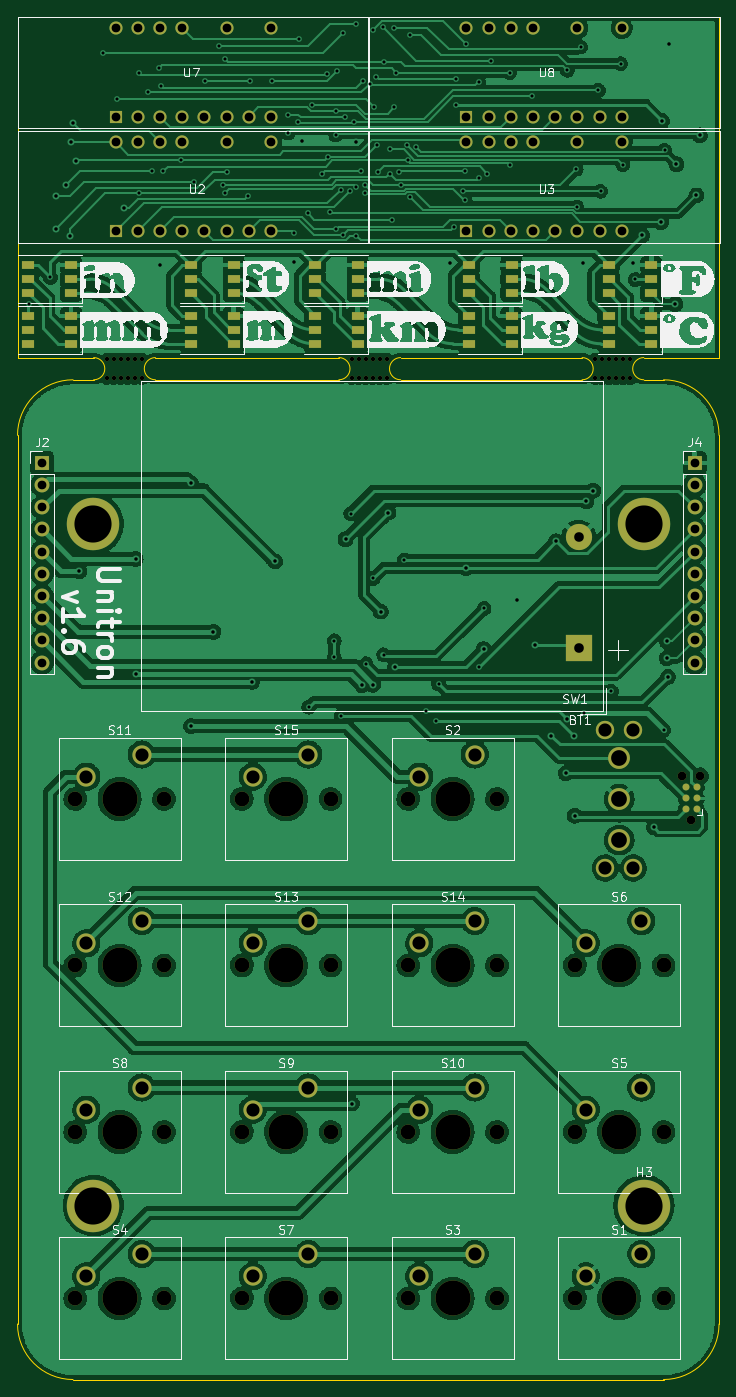
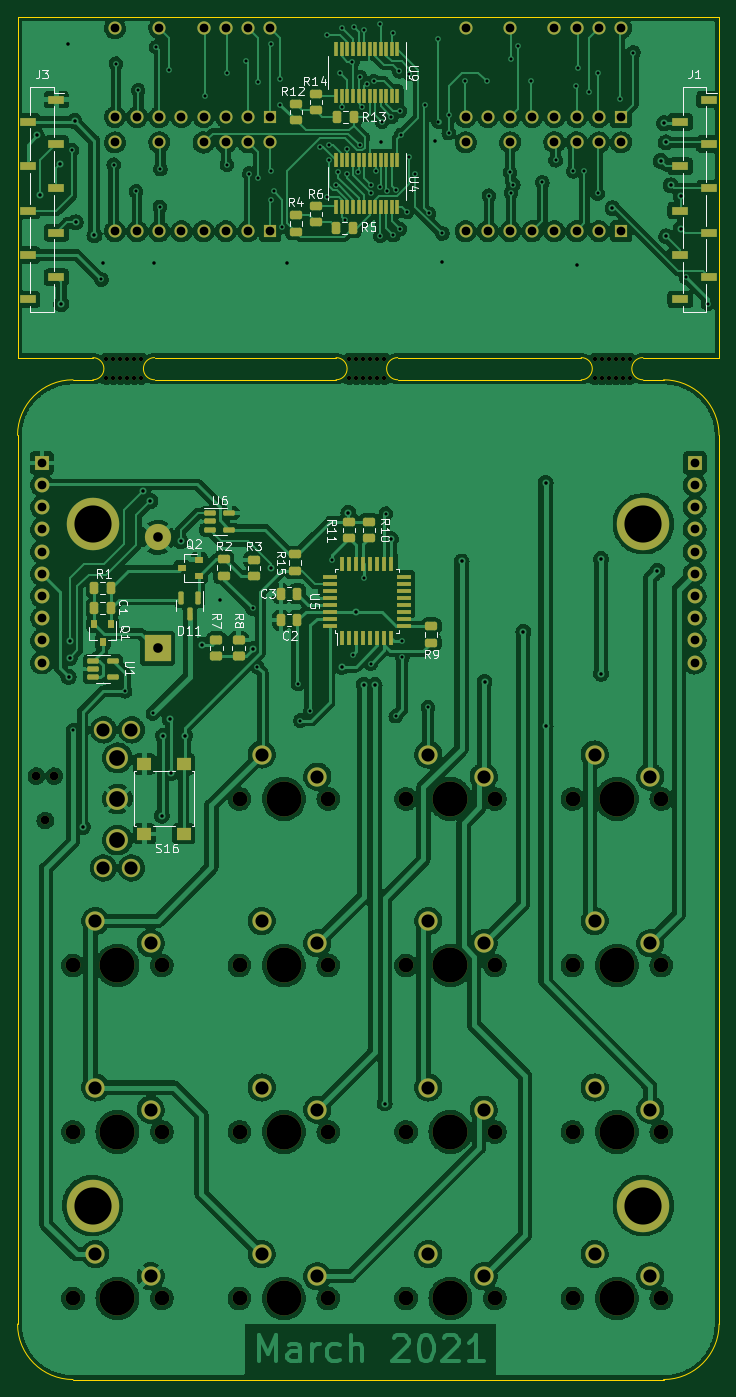
Circuit board: 11 layer files. Board 80.3 x 155.9 mm.
- bottom_copper: unitron-B_Cu.gbr (636609 bytes)
- bottom_mask: unitron-B_Mask.gbr (12048 bytes)
- paste: unitron-B_Paste.gbr (6213 bytes)
- bottom_silk: unitron-B_Silkscreen.gbr (26316 bytes)
- outline: unitron-Edge_Cuts.gbr (2007 bytes)
- top_copper: unitron-F_Cu.gbr (470375 bytes)
- top_mask: unitron-F_Mask.gbr (8068 bytes)
- paste: unitron-F_Paste.gbr (2028 bytes)
- top_silk: unitron-F_Silkscreen.gbr (116936 bytes)
- drill: unitron-NPTH.drl (1624 bytes)
- drill: unitron-PTH.drl (4760 bytes)

=== bottom_copper: unitron-B_Cu.gbr (636609 bytes, source omitted) ===
=== bottom_mask: unitron-B_Mask.gbr (12048 bytes, source omitted) ===
=== paste: unitron-B_Paste.gbr ===
G04 #@! TF.GenerationSoftware,KiCad,Pcbnew,(5.99.0-9142-g8663153ef8)*
G04 #@! TF.CreationDate,2021-03-08T23:27:10-05:00*
G04 #@! TF.ProjectId,unitron,756e6974-726f-46e2-9e6b-696361645f70,1.6*
G04 #@! TF.SameCoordinates,Original*
G04 #@! TF.FileFunction,Paste,Bot*
G04 #@! TF.FilePolarity,Positive*
%FSLAX46Y46*%
G04 Gerber Fmt 4.6, Leading zero omitted, Abs format (unit mm)*
G04 Created by KiCad (PCBNEW (5.99.0-9142-g8663153ef8)) date 2021-03-08 23:27:10*
%MOMM*%
%LPD*%
G01*
G04 APERTURE LIST*
G04 Aperture macros list*
%AMRoundRect*
0 Rectangle with rounded corners*
0 $1 Rounding radius*
0 $2 $3 $4 $5 $6 $7 $8 $9 X,Y pos of 4 corners*
0 Add a 4 corners polygon primitive as box body*
4,1,4,$2,$3,$4,$5,$6,$7,$8,$9,$2,$3,0*
0 Add four circle primitives for the rounded corners*
1,1,$1+$1,$2,$3*
1,1,$1+$1,$4,$5*
1,1,$1+$1,$6,$7*
1,1,$1+$1,$8,$9*
0 Add four rect primitives between the rounded corners*
20,1,$1+$1,$2,$3,$4,$5,0*
20,1,$1+$1,$4,$5,$6,$7,0*
20,1,$1+$1,$6,$7,$8,$9,0*
20,1,$1+$1,$8,$9,$2,$3,0*%
G04 Aperture macros list end*
%ADD10R,1.900000X1.000000*%
%ADD11RoundRect,0.243750X-0.456250X0.243750X-0.456250X-0.243750X0.456250X-0.243750X0.456250X0.243750X0*%
%ADD12RoundRect,0.243750X0.243750X0.456250X-0.243750X0.456250X-0.243750X-0.456250X0.243750X-0.456250X0*%
%ADD13R,0.410000X1.600000*%
%ADD14RoundRect,0.243750X0.456250X-0.243750X0.456250X0.243750X-0.456250X0.243750X-0.456250X-0.243750X0*%
%ADD15RoundRect,0.243750X-0.243750X-0.456250X0.243750X-0.456250X0.243750X0.456250X-0.243750X0.456250X0*%
%ADD16R,1.600000X1.400000*%
%ADD17RoundRect,0.150000X-0.150000X0.587500X-0.150000X-0.587500X0.150000X-0.587500X0.150000X0.587500X0*%
%ADD18R,0.800000X0.900000*%
%ADD19R,0.900000X0.800000*%
%ADD20R,0.550000X1.600000*%
%ADD21R,1.600000X0.550000*%
%ADD22RoundRect,0.250000X0.450000X-0.262500X0.450000X0.262500X-0.450000X0.262500X-0.450000X-0.262500X0*%
%ADD23RoundRect,0.150000X0.512500X0.150000X-0.512500X0.150000X-0.512500X-0.150000X0.512500X-0.150000X0*%
%ADD24RoundRect,0.250000X-0.450000X0.262500X-0.450000X-0.262500X0.450000X-0.262500X0.450000X0.262500X0*%
G04 APERTURE END LIST*
D10*
X139777200Y-51760806D03*
X139777200Y-46680806D03*
X139777200Y-41600806D03*
X139777200Y-36520806D03*
X139777200Y-31440806D03*
X143077200Y-54300806D03*
X143077200Y-49220806D03*
X143077200Y-44140806D03*
X143077200Y-39060806D03*
X143077200Y-33980806D03*
X65101200Y-51760806D03*
X65101200Y-46680806D03*
X65101200Y-41600806D03*
X65101200Y-36520806D03*
X65101200Y-31440806D03*
X68401200Y-54300806D03*
X68401200Y-49220806D03*
X68401200Y-44140806D03*
X68401200Y-39060806D03*
X68401200Y-33980806D03*
D11*
X112382300Y-44676517D03*
X112382300Y-46551517D03*
X110096300Y-43582017D03*
X110096300Y-45457017D03*
D12*
X107731800Y-46122017D03*
X105856800Y-46122017D03*
D13*
X100761800Y-25687717D03*
X101396800Y-25687717D03*
X102031800Y-25687717D03*
X102666800Y-25687717D03*
X103301800Y-25687717D03*
X103936800Y-25687717D03*
X104571800Y-25687717D03*
X105206800Y-25687717D03*
X105841800Y-25687717D03*
X106476800Y-25687717D03*
X107111800Y-25687717D03*
X107746800Y-25687717D03*
X107746800Y-30996317D03*
X107111800Y-30996317D03*
X106476800Y-30996317D03*
X105841800Y-30996317D03*
X105206800Y-30996317D03*
X104571800Y-30996317D03*
X103936800Y-30996317D03*
X103301800Y-30996317D03*
X102666800Y-30996317D03*
X102031800Y-30996317D03*
X101396800Y-30996317D03*
X100761800Y-30996317D03*
D11*
X110096300Y-30785017D03*
X110096300Y-32660017D03*
D12*
X107653300Y-33422017D03*
X105778300Y-33422017D03*
D13*
X100761800Y-38387717D03*
X101396800Y-38387717D03*
X102031800Y-38387717D03*
X102666800Y-38387717D03*
X103301800Y-38387717D03*
X103936800Y-38387717D03*
X104571800Y-38387717D03*
X105206800Y-38387717D03*
X105841800Y-38387717D03*
X106476800Y-38387717D03*
X107111800Y-38387717D03*
X107746800Y-38387717D03*
X107746800Y-43696317D03*
X107111800Y-43696317D03*
X106476800Y-43696317D03*
X105841800Y-43696317D03*
X105206800Y-43696317D03*
X104571800Y-43696317D03*
X103936800Y-43696317D03*
X103301800Y-43696317D03*
X102666800Y-43696317D03*
X102031800Y-43696317D03*
X101396800Y-43696317D03*
X100761800Y-43696317D03*
D11*
X112382300Y-31898017D03*
X112382300Y-33773017D03*
D14*
X112471200Y-85341700D03*
X112471200Y-83466700D03*
D15*
X133542800Y-87325200D03*
X135417800Y-87325200D03*
D11*
X96888300Y-91685900D03*
X96888300Y-93560900D03*
D16*
X125207200Y-107455200D03*
X125207200Y-115455200D03*
X129707200Y-107455200D03*
X129707200Y-115455200D03*
D14*
X120637300Y-85900500D03*
X120637300Y-84025500D03*
D11*
X117192300Y-84091500D03*
X117192300Y-85966500D03*
D17*
X123582900Y-88409500D03*
X125482900Y-88409500D03*
X124532900Y-90284500D03*
D12*
X135417800Y-89611200D03*
X133542800Y-89611200D03*
X114081800Y-87962500D03*
X112206800Y-87962500D03*
D15*
X112206800Y-91010500D03*
X114081800Y-91010500D03*
D18*
X133530300Y-91456000D03*
X135430300Y-91456000D03*
X134480300Y-93456000D03*
D19*
X123431300Y-85979000D03*
X123431300Y-84079000D03*
X125431300Y-85029000D03*
D14*
X106286300Y-81622900D03*
X106286300Y-79747900D03*
X104000300Y-81622900D03*
X104000300Y-79747900D03*
D20*
X107054300Y-93063400D03*
X106254300Y-93063400D03*
X105454300Y-93063400D03*
X104654300Y-93063400D03*
X103854300Y-93063400D03*
X103054300Y-93063400D03*
X102254300Y-93063400D03*
X101454300Y-93063400D03*
D21*
X100004300Y-91613400D03*
X100004300Y-90813400D03*
X100004300Y-90013400D03*
X100004300Y-89213400D03*
X100004300Y-88413400D03*
X100004300Y-87613400D03*
X100004300Y-86813400D03*
X100004300Y-86013400D03*
D20*
X101454300Y-84563400D03*
X102254300Y-84563400D03*
X103054300Y-84563400D03*
X103854300Y-84563400D03*
X104654300Y-84563400D03*
X105454300Y-84563400D03*
X106254300Y-84563400D03*
X107054300Y-84563400D03*
D21*
X108504300Y-86013400D03*
X108504300Y-86813400D03*
X108504300Y-87613400D03*
X108504300Y-88413400D03*
X108504300Y-89213400D03*
X108504300Y-90013400D03*
X108504300Y-90813400D03*
X108504300Y-91613400D03*
D22*
X118922700Y-95126200D03*
X118922700Y-93301200D03*
D23*
X135579700Y-95646200D03*
X135579700Y-96596200D03*
X135579700Y-97546200D03*
X133304700Y-97546200D03*
X133304700Y-95646200D03*
D24*
X121462700Y-93301200D03*
X121462700Y-95126200D03*
D23*
X122244700Y-78755200D03*
X122244700Y-79705200D03*
X122244700Y-80655200D03*
X119969700Y-80655200D03*
X119969700Y-78755200D03*
M02*

=== bottom_silk: unitron-B_Silkscreen.gbr (26316 bytes, source omitted) ===
=== outline: unitron-Edge_Cuts.gbr ===
G04 #@! TF.GenerationSoftware,KiCad,Pcbnew,(5.99.0-9142-g8663153ef8)*
G04 #@! TF.CreationDate,2021-03-08T23:27:10-05:00*
G04 #@! TF.ProjectId,unitron,756e6974-726f-46e2-9e6b-696361645f70,1.6*
G04 #@! TF.SameCoordinates,Original*
G04 #@! TF.FileFunction,Profile,NP*
%FSLAX46Y46*%
G04 Gerber Fmt 4.6, Leading zero omitted, Abs format (unit mm)*
G04 Created by KiCad (PCBNEW (5.99.0-9142-g8663153ef8)) date 2021-03-08 23:27:10*
%MOMM*%
%LPD*%
G01*
G04 APERTURE LIST*
G04 #@! TA.AperFunction,Profile*
%ADD10C,0.050000*%
G04 #@! TD*
G04 APERTURE END LIST*
D10*
X79730000Y-63500000D02*
X100724300Y-63500000D01*
X63955200Y-171533200D02*
X63955200Y-69850000D01*
X144219200Y-69850000D02*
X144219200Y-171533200D01*
X144221200Y-60960000D02*
X135610000Y-60960000D01*
X72670000Y-63500000D02*
X70307200Y-63500000D01*
X137869200Y-177883200D02*
X70305200Y-177883200D01*
X128550000Y-60960000D02*
X107784300Y-60960000D01*
X72670000Y-60960000D02*
X63957200Y-60960000D01*
X63955200Y-69850000D02*
G75*
G02*
X70307200Y-63500000I6350000J0D01*
G01*
X63955200Y-171533200D02*
G75*
G03*
X70305200Y-177883200I6350000J0D01*
G01*
X63957200Y-21941211D02*
X63957200Y-60960000D01*
X79730000Y-60960000D02*
X100724300Y-60960000D01*
X144219200Y-171533200D02*
G75*
G02*
X137869200Y-177883200I-6350000J0D01*
G01*
X107784300Y-63500000D02*
X128550000Y-63500000D01*
X137871200Y-63500000D02*
X135610000Y-63500000D01*
X144221200Y-60960000D02*
X144221606Y-21941211D01*
X144219200Y-69850000D02*
G75*
G03*
X137871200Y-63500000I-6350000J0D01*
G01*
X144221606Y-21941211D02*
X63957200Y-21941211D01*
X79730000Y-60960000D02*
G75*
G03*
X79730000Y-63500000I0J-1270000D01*
G01*
X72670000Y-60960000D02*
G75*
G02*
X72670000Y-63500000I0J-1270000D01*
G01*
X100724300Y-60960000D02*
G75*
G02*
X100724300Y-63500000I0J-1270000D01*
G01*
X107784300Y-60960000D02*
G75*
G03*
X107784300Y-63500000I0J-1270000D01*
G01*
X128550000Y-60960000D02*
G75*
G02*
X128550000Y-63500000I0J-1270000D01*
G01*
X135610000Y-60960000D02*
G75*
G03*
X135610000Y-63500000I0J-1270000D01*
G01*
M02*

=== top_copper: unitron-F_Cu.gbr (470375 bytes, source omitted) ===
=== top_mask: unitron-F_Mask.gbr (8068 bytes, source omitted) ===
=== paste: unitron-F_Paste.gbr ===
G04 #@! TF.GenerationSoftware,KiCad,Pcbnew,(5.99.0-9142-g8663153ef8)*
G04 #@! TF.CreationDate,2021-03-08T23:27:10-05:00*
G04 #@! TF.ProjectId,unitron,756e6974-726f-46e2-9e6b-696361645f70,1.6*
G04 #@! TF.SameCoordinates,Original*
G04 #@! TF.FileFunction,Paste,Top*
G04 #@! TF.FilePolarity,Positive*
%FSLAX46Y46*%
G04 Gerber Fmt 4.6, Leading zero omitted, Abs format (unit mm)*
G04 Created by KiCad (PCBNEW (5.99.0-9142-g8663153ef8)) date 2021-03-08 23:27:10*
%MOMM*%
%LPD*%
G01*
G04 APERTURE LIST*
%ADD10R,1.500000X1.000000*%
G04 APERTURE END LIST*
D10*
X102875400Y-59374600D03*
X102875400Y-57774600D03*
X102875400Y-56174600D03*
X97975400Y-56174600D03*
X97975400Y-57774600D03*
X97975400Y-59374600D03*
X70075400Y-53574600D03*
X70075400Y-51974600D03*
X70075400Y-50374600D03*
X65175400Y-50374600D03*
X65175400Y-51974600D03*
X65175400Y-53574600D03*
X120475400Y-59374600D03*
X120475400Y-57774600D03*
X120475400Y-56174600D03*
X115575400Y-56174600D03*
X115575400Y-57774600D03*
X115575400Y-59374600D03*
X136475400Y-53574600D03*
X136475400Y-51974600D03*
X136475400Y-50374600D03*
X131575400Y-50374600D03*
X131575400Y-51974600D03*
X131575400Y-53574600D03*
X88675400Y-59374600D03*
X88675400Y-57774600D03*
X88675400Y-56174600D03*
X83775400Y-56174600D03*
X83775400Y-57774600D03*
X83775400Y-59374600D03*
X120475400Y-53574600D03*
X120475400Y-51974600D03*
X120475400Y-50374600D03*
X115575400Y-50374600D03*
X115575400Y-51974600D03*
X115575400Y-53574600D03*
X102875400Y-53574600D03*
X102875400Y-51974600D03*
X102875400Y-50374600D03*
X97975400Y-50374600D03*
X97975400Y-51974600D03*
X97975400Y-53574600D03*
X88675400Y-53574600D03*
X88675400Y-51974600D03*
X88675400Y-50374600D03*
X83775400Y-50374600D03*
X83775400Y-51974600D03*
X83775400Y-53574600D03*
X136475400Y-59374600D03*
X136475400Y-57774600D03*
X136475400Y-56174600D03*
X131575400Y-56174600D03*
X131575400Y-57774600D03*
X131575400Y-59374600D03*
X70075400Y-59374600D03*
X70075400Y-57774600D03*
X70075400Y-56174600D03*
X65175400Y-56174600D03*
X65175400Y-57774600D03*
X65175400Y-59374600D03*
M02*

=== top_silk: unitron-F_Silkscreen.gbr (116936 bytes, source omitted) ===
=== drill: unitron-NPTH.drl ===
M48
; DRILL file {KiCad (5.99.0-9142-g8663153ef8)} date Monday, March 08, 2021 at 11:27:07 PM
; FORMAT={-:-/ absolute / inch / decimal}
; #@! TF.CreationDate,2021-03-08T23:27:07-05:00
; #@! TF.GenerationSoftware,Kicad,Pcbnew,(5.99.0-9142-g8663153ef8)
; #@! TF.FileFunction,NonPlated,1,2,NPTH
FMAT,2
INCH
T1C0.0197
T2C0.0390
T3C0.0669
T4C0.1575
%
G90
G05
T1
X2.9213Y-2.4067
X2.9213Y-2.4933
X2.9528Y-2.4067
X2.9528Y-2.4933
X2.9843Y-2.4067
X2.9843Y-2.4933
X3.0157Y-2.4067
X3.0157Y-2.4933
X3.0472Y-2.4067
X3.0472Y-2.4933
X3.0787Y-2.4067
X3.0787Y-2.4933
X4.0258Y-2.4067
X4.0258Y-2.4933
X4.0573Y-2.4067
X4.0573Y-2.4933
X4.0888Y-2.4067
X4.0888Y-2.4933
X4.1202Y-2.4067
X4.1202Y-2.4933
X4.1517Y-2.4067
X4.1517Y-2.4933
X4.1832Y-2.4067
X4.1832Y-2.4933
X5.1213Y-2.4067
X5.1213Y-2.4933
X5.1528Y-2.4067
X5.1528Y-2.4933
X5.1843Y-2.4067
X5.1843Y-2.4933
X5.2157Y-2.4067
X5.2157Y-2.4933
X5.2472Y-2.4067
X5.2472Y-2.4933
X5.2787Y-2.4067
X5.2787Y-2.4933
T2
X5.5129Y-4.285
X5.5529Y-4.485
X5.5929Y-4.285
T3
X2.778Y-4.388
X2.778Y-5.138
X2.778Y-5.888
X2.778Y-6.638
X3.178Y-4.388
X3.178Y-5.138
X3.178Y-5.888
X3.178Y-6.638
X3.528Y-4.388
X3.528Y-5.138
X3.528Y-5.888
X3.528Y-6.638
X3.928Y-4.388
X3.928Y-5.138
X3.928Y-5.888
X3.928Y-6.638
X4.278Y-4.388
X4.278Y-5.138
X4.278Y-5.888
X4.278Y-6.638
X4.678Y-4.388
X4.678Y-5.138
X4.678Y-5.888
X4.678Y-6.638
X5.028Y-5.138
X5.028Y-5.888
X5.028Y-6.638
X5.428Y-5.138
X5.428Y-5.888
X5.428Y-6.638
T4
X2.978Y-4.388
X2.978Y-5.138
X2.978Y-5.888
X2.978Y-6.638
X3.728Y-4.388
X3.728Y-5.138
X3.728Y-5.888
X3.728Y-6.638
X4.478Y-4.388
X4.478Y-5.138
X4.478Y-5.888
X4.478Y-6.638
X5.228Y-5.138
X5.228Y-5.888
X5.228Y-6.638
T0
M30

=== drill: unitron-PTH.drl ===
M48
; DRILL file {KiCad (5.99.0-9142-g8663153ef8)} date Monday, March 08, 2021 at 11:27:07 PM
; FORMAT={-:-/ absolute / inch / decimal}
; #@! TF.CreationDate,2021-03-08T23:27:07-05:00
; #@! TF.GenerationSoftware,Kicad,Pcbnew,(5.99.0-9142-g8663153ef8)
; #@! TF.FileFunction,Plated,1,2,PTH
FMAT,2
INCH
T1C0.0138
T2C0.0157
T3C0.0394
T4C0.0433
T5C0.0591
T6C0.0709
T7C0.1673
T8C0.1673
%
G90
G05
T1
X2.5679Y-2.1565
X2.666Y-2.039
X2.9045Y-1.0258
X2.9645Y-1.2358
X3.0645Y-1.1158
X3.0645Y-1.6608
X3.1045Y-1.2058
X3.1245Y-1.5608
X3.1545Y-1.0958
X3.1645Y-1.1758
X3.1745Y-1.5608
X3.2545Y-1.5108
X3.3145Y-1.6108
X3.3645Y-1.1558
X3.4245Y-0.9958
X3.4445Y-1.6208
X3.4538Y-1.0558
X3.4547Y-1.658
X3.4595Y-1.5658
X3.5545Y-1.6708
X3.5645Y-1.1558
X3.6645Y-1.1558
X3.7345Y-1.3058
X3.736Y-1.389
X3.7645Y-1.8408
X3.7818Y-1.3374
X3.7845Y-0.9658
X3.8245Y-1.7508
X3.8295Y-3.975
X3.8445Y-1.2608
X3.8884Y-1.5708
X3.913Y-1.1208
X3.916Y-1.4968
X3.9243Y-1.744
X3.9445Y-3.675
X3.9445Y-3.75
X3.9516Y-1.397
X3.9545Y-1.2881
X3.9545Y-1.8208
X3.958Y-1.1108
X3.9743Y-1.6436
X3.9745Y-4.015
X3.9845Y-0.9358
X3.9845Y-1.848
X3.9945Y-1.3158
X4.0145Y-1.6508
X4.018Y-3.103
X4.0357Y-1.3366
X4.0445Y-0.8958
X4.0445Y-1.6308
X4.0445Y-1.8508
X4.0648Y-1.558
X4.073Y-1.1558
X4.0841Y-1.6236
X4.0845Y-1.6608
X4.0876Y-3.7785
X4.1049Y-1.1654
X4.1178Y-0.9241
X4.1195Y-3.395
X4.1245Y-1.2708
X4.1345Y-1.1358
X4.1364Y-1.4436
X4.1422Y-1.564
X4.1629Y-0.9118
X4.1665Y-3.738
X4.1702Y-1.0681
X4.1945Y-1.5708
X4.1948Y-1.4608
X4.2045Y-1.7808
X4.2145Y-0.9158
X4.2145Y-1.2708
X4.2245Y-1.1158
X4.2355Y-1.5654
X4.2447Y-1.6236
X4.2595Y-3.3108
X4.2745Y-1.4436
X4.2746Y-1.5109
X4.2845Y-0.9458
X4.2845Y-1.6776
X4.3145Y-1.4508
X4.3595Y-3.99
X4.4045Y-4.035
X4.4145Y-3.8698
X4.4845Y-1.8108
X4.4945Y-1.1458
X4.4945Y-1.2608
X4.5245Y-1.6508
X4.5345Y-1.5608
X4.5345Y-1.6908
X4.5372Y-0.988
X4.5945Y-1.1581
X4.5945Y-1.5908
X4.5979Y-3.7933
X4.6195Y-3.53
X4.6345Y-1.5708
X4.6501Y-1.063
X4.7345Y-1.1158
X4.7345Y-1.5308
X4.8345Y-1.2236
X4.9945Y-1.1058
X5.0345Y-1.5508
X5.0369Y-1.7206
X5.0545Y-1.0008
X5.068Y-4.003
X5.1345Y-1.1958
X5.1445Y-1.6508
X5.193Y-3.903
X5.2345Y-1.0758
X5.2445Y-1.5308
X5.3002Y-2.0482
X5.428Y-4.078
X5.433Y-1.4658
T2
X2.691Y-1.674
X2.691Y-1.819
X2.736Y-1.624
X2.756Y-1.854
X2.758Y-1.4308
X2.766Y-1.344
X2.781Y-1.514
X2.7963Y-3.3612
X2.998Y-1.7266
X3.0495Y-3.3061
X3.0495Y-3.8237
X3.1585Y-1.9833
X3.2995Y-2.9653
X3.2995Y-4.06
X3.3995Y-3.635
X3.5745Y-3.86
X3.678Y-3.318
X3.7648Y-1.9675
X3.798Y-1.4248
X3.9958Y-3.218
X4.0245Y-5.76
X4.042Y-1.4308
X4.0695Y-3.875
X4.1191Y-3.873
X4.1538Y-3.5438
X4.188Y-3.098
X4.2179Y-3.7933
X4.4656Y-1.9754
X4.538Y-3.348
X4.6179Y-3.7133
X4.7679Y-3.4933
X4.8479Y-3.6933
X4.923Y-4.103
X4.943Y-3.228
X4.988Y-4.273
X4.993Y-4.028
X5.023Y-4.103
X5.028Y-4.463
X5.064Y-1.9754
X5.0797Y-3.0462
X5.1112Y-2.999
X5.2923Y-1.9754
X5.3317Y-1.8494
X5.3845Y-4.515
X5.416Y-1.7908
X5.421Y-1.334
X5.443Y-3.678
X5.443Y-3.753
X5.448Y-3.838
X5.451Y-0.989
X5.481Y-2.159
X5.486Y-1.529
X5.576Y-1.669
X5.591Y-1.399
T3
X2.628Y-2.874
X2.628Y-2.974
X2.628Y-3.074
X2.628Y-3.174
X2.628Y-3.274
X2.628Y-3.374
X2.628Y-3.474
X2.628Y-3.574
X2.628Y-3.674
X2.628Y-3.774
X2.9595Y-0.9158
X2.9595Y-1.3158
X2.9595Y-1.4308
X2.9595Y-1.8308
X3.0595Y-0.9158
X3.0595Y-1.3158
X3.0595Y-1.4308
X3.0595Y-1.8308
X3.1595Y-0.9158
X3.1595Y-1.3158
X3.1595Y-1.4308
X3.1595Y-1.8308
X3.2595Y-0.9158
X3.2595Y-1.3158
X3.2595Y-1.4308
X3.2595Y-1.8308
X3.3595Y-1.3158
X3.3595Y-1.8308
X3.4595Y-0.9158
X3.4595Y-1.3158
X3.4595Y-1.4308
X3.4595Y-1.8308
X3.5595Y-1.3158
X3.5595Y-1.8308
X3.6595Y-0.9158
X3.6595Y-1.3158
X3.6595Y-1.4308
X3.6595Y-1.8308
X4.5395Y-0.9158
X4.5395Y-1.3158
X4.5395Y-1.4308
X4.5395Y-1.8308
X4.6395Y-0.9158
X4.6395Y-1.3158
X4.6395Y-1.4308
X4.6395Y-1.8308
X4.7395Y-0.9158
X4.7395Y-1.3158
X4.7395Y-1.4308
X4.7395Y-1.8308
X4.8395Y-0.9158
X4.8395Y-1.3158
X4.8395Y-1.4308
X4.8395Y-1.8308
X4.9395Y-1.3158
X4.9395Y-1.8308
X5.0395Y-0.9158
X5.0395Y-1.3158
X5.0395Y-1.4308
X5.0395Y-1.8308
X5.1395Y-1.3158
X5.1395Y-1.8308
X5.2395Y-0.9158
X5.2395Y-1.3158
X5.2395Y-1.4308
X5.2395Y-1.8308
X5.568Y-2.874
X5.568Y-2.974
X5.568Y-3.074
X5.568Y-3.174
X5.568Y-3.274
X5.568Y-3.374
X5.568Y-3.474
X5.568Y-3.574
X5.568Y-3.674
X5.568Y-3.774
T4
X5.0467Y-3.21
X5.0467Y-3.71
T5
X2.828Y-4.288
X2.828Y-5.038
X2.828Y-5.788
X2.828Y-6.538
X3.078Y-4.188
X3.078Y-4.938
X3.078Y-5.688
X3.078Y-6.438
X3.578Y-4.288
X3.578Y-5.038
X3.578Y-5.788
X3.578Y-6.538
X3.828Y-4.188
X3.828Y-4.938
X3.828Y-5.688
X3.828Y-6.438
X4.328Y-4.288
X4.328Y-5.038
X4.328Y-5.788
X4.328Y-6.538
X4.578Y-4.188
X4.578Y-4.938
X4.578Y-5.688
X4.578Y-6.438
X5.078Y-5.038
X5.078Y-5.788
X5.078Y-6.538
X5.165Y-4.077
X5.165Y-4.699
X5.291Y-4.077
X5.291Y-4.699
X5.328Y-4.938
X5.328Y-5.688
X5.328Y-6.438
T6
X5.228Y-4.203
X5.228Y-4.388
X5.228Y-4.573
T7
X5.3397Y-3.1486
T8
X2.8593Y-3.1486
X2.8593Y-6.2195
X5.3397Y-6.2195
T0
M30
